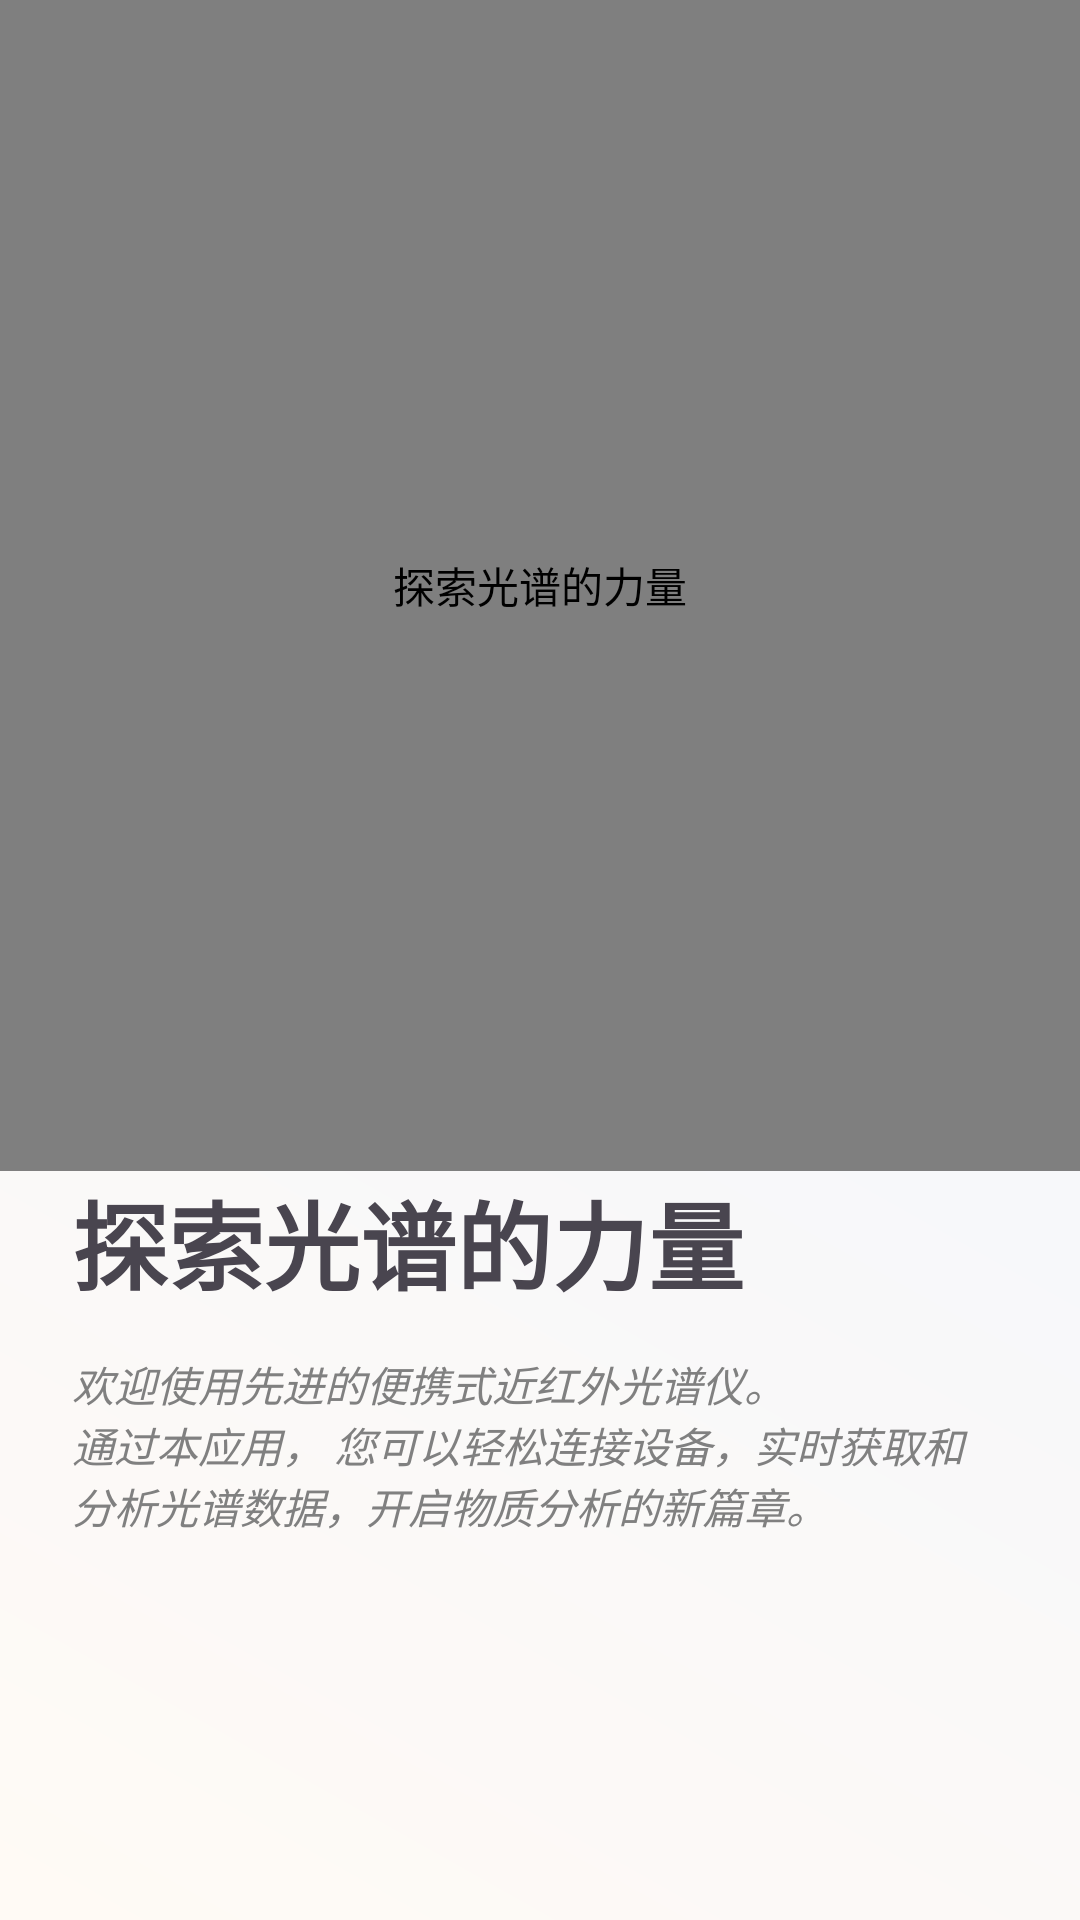

Android layout source for this screen:
<!-- AndroidManifest.xml: application theme Theme.NanoScan -->
<!-- res/layout/fragment_first_step.xml -->
<?xml version="1.0" encoding="utf-8"?>
<androidx.constraintlayout.widget.ConstraintLayout xmlns:android="http://schemas.android.com/apk/res/android"
    xmlns:app="http://schemas.android.com/apk/res-auto"
    xmlns:tools="http://schemas.android.com/tools"
    android:id="@+id/main"
    android:layout_width="match_parent"
    android:layout_height="match_parent"
    android:background="@drawable/blue_gradient"
    tools:context=".guidingSteps.FirstStepAragment">
    <com.gttcgf.nanoscan.MovingSpotsView
        android:id="@+id/movingSpotsView"
        android:layout_width="0dp"
        android:layout_height="0dp"
        android:contentDescription="@string/step_1_image_contentDescription"
        app:layout_constraintVertical_weight="0.9"
        app:layout_constraintStart_toStartOf="parent"
        app:layout_constraintEnd_toEndOf="parent"
        app:layout_constraintBottom_toTopOf="@+id/step_1_title"
        app:layout_constraintTop_toTopOf="parent"/>
    <TextView
        android:id="@+id/step_1_title"
        android:layout_width="wrap_content"
        android:layout_height="wrap_content"
        app:layout_constraintBottom_toTopOf="@id/step_1_content"
        app:layout_constraintStart_toStartOf="parent"
        android:layout_marginStart="24dp"
        android:layout_marginBottom="14sp"
        android:textSize="32sp"
        android:textStyle="bold"
        android:text="@string/step_1_title"/>
    <TextView
        android:id="@+id/step_1_content"
        android:layout_width="match_parent"
        android:layout_height="wrap_content"
        android:textColor="@color/gray"
        app:layout_constraintBottom_toBottomOf="parent"
        app:layout_constraintStart_toStartOf="parent"
        app:layout_constraintEnd_toEndOf="parent"
        android:layout_marginEnd="32dp"
        android:layout_marginStart="24dp"
        android:layout_marginBottom="128sp"
        android:textSize="14sp"
        android:textStyle="italic"
        android:text="@string/step_1_content"/>



</androidx.constraintlayout.widget.ConstraintLayout>
<!-- resources referenced by this layout -->
<resources>
  <color name="gray">#FF808080</color>
  <!-- drawable blue_gradient (drawable) -->
  <?xml version="1.0" encoding="utf-8"?>
  <shape xmlns:android="http://schemas.android.com/apk/res/android">
      <gradient
          android:startColor="#80FFFDEB"
          android:endColor="#80E0F5FF"
          android:type="linear"
          android:angle="45"/>
  </shape>
  <string name="step_1_content">欢迎使用先进的便携式近红外光谱仪。\n通过本应用，
          您可以轻松连接设备，实时获取和分析光谱数据，开启物质分析的新篇章。</string>
  <string name="step_1_image_contentDescription">探索光谱的力量</string>
  <string name="step_1_title">探索光谱的力量</string>
  <style name="Theme.NanoScan" parent="Theme.Material3.Light.NoActionBar" />
</resources>
